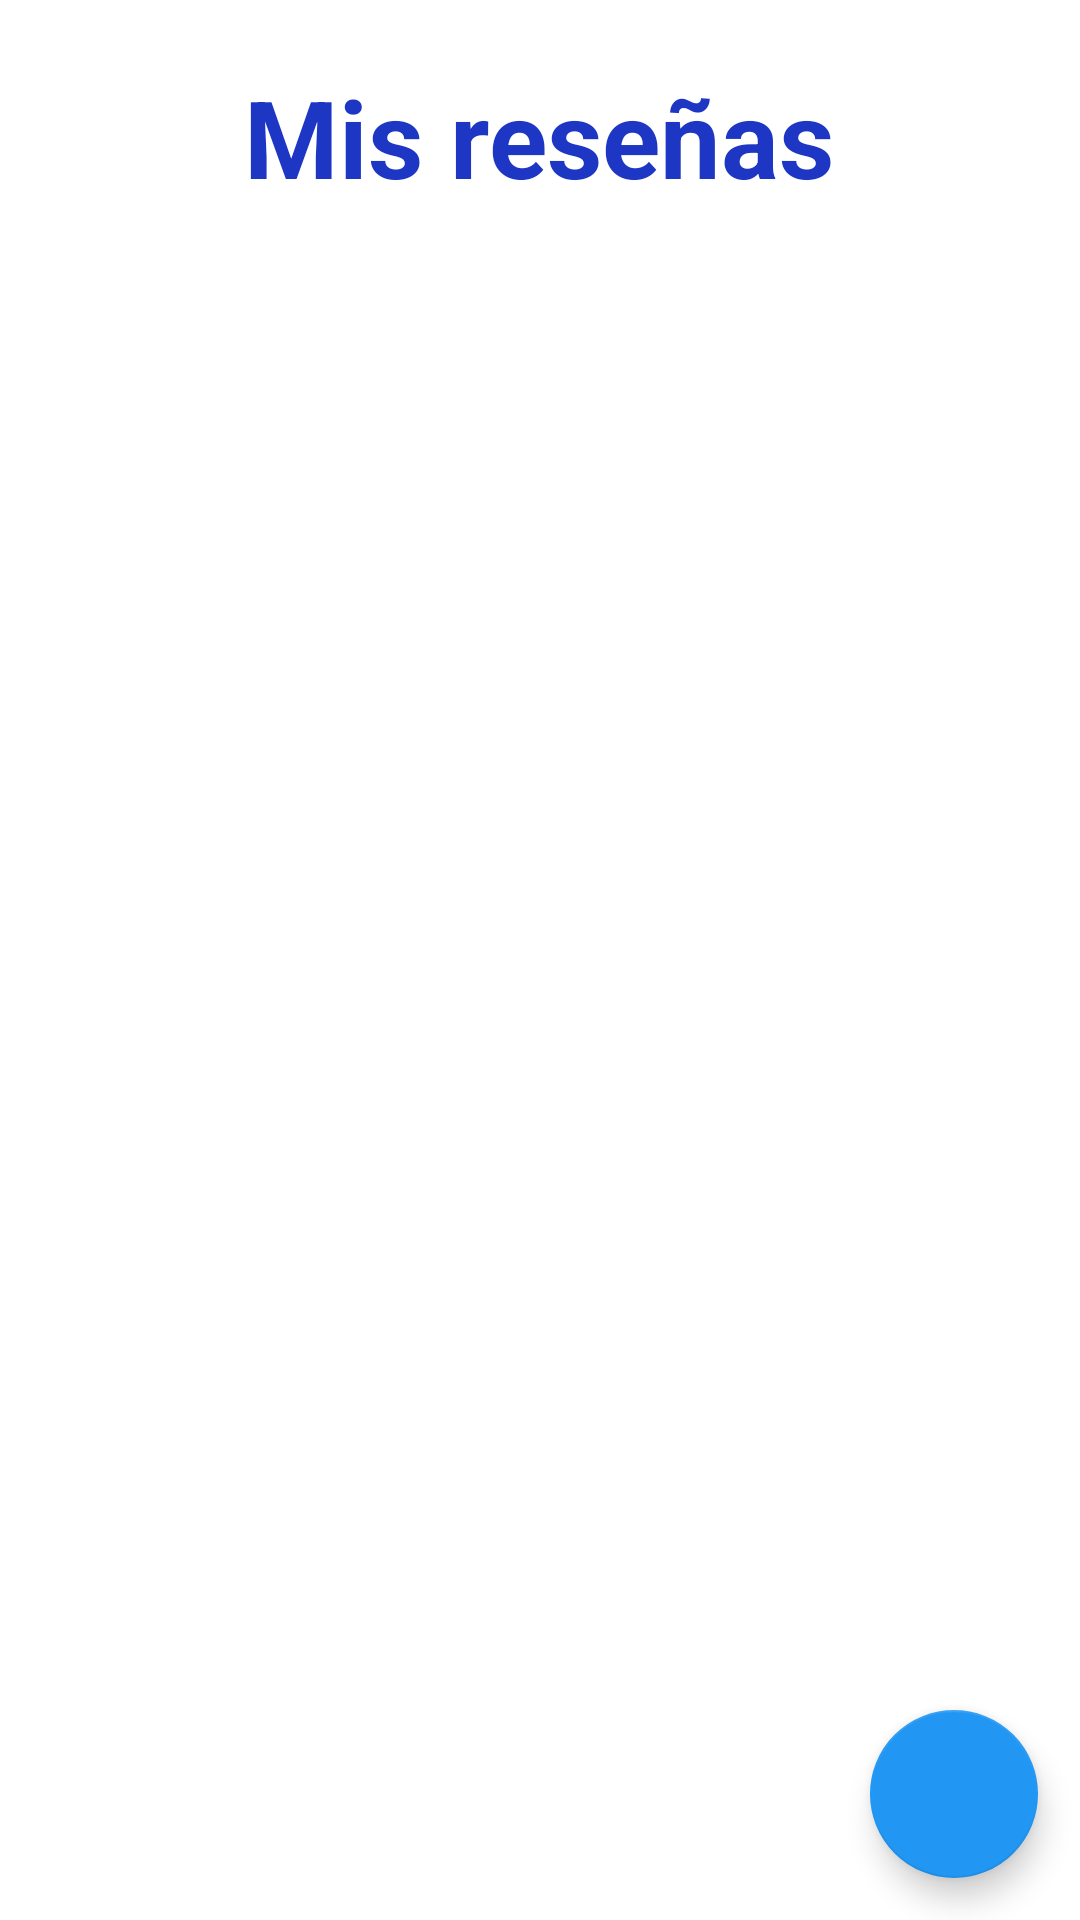

Write the Android layout XML for this screen, with the resource values it uses.
<!-- AndroidManifest.xml: application theme Theme.BestBooks -->
<!-- res/layout/activity_user_books.xml -->
<?xml version="1.0" encoding="utf-8"?>
<androidx.constraintlayout.widget.ConstraintLayout xmlns:android="http://schemas.android.com/apk/res/android"
    xmlns:app="http://schemas.android.com/apk/res-auto"
    xmlns:tools="http://schemas.android.com/tools"
    android:layout_width="match_parent"
    android:layout_height="match_parent"
    tools:context=".userBooks.UserBooksActivity">

    <com.google.android.material.floatingactionbutton.FloatingActionButton
        android:id="@+id/fabUserBooks"
        android:layout_width="wrap_content"
        android:layout_height="wrap_content"
        android:layout_gravity="bottom|end"
        android:contentDescription="@string/add_book"
        app:backgroundTint="@color/color_principal"
        app:layout_constraintBottom_toBottomOf="parent"
        app:layout_constraintEnd_toEndOf="parent"
        app:layout_constraintHorizontal_bias="0.954"
        app:layout_constraintStart_toStartOf="parent"
        app:layout_constraintTop_toTopOf="parent"
        app:layout_constraintVertical_bias="0.976"
        app:srcCompat="@drawable/ic_add_book"
        tools:ignore="MissingConstraints" />

    <TextView
        android:id="@+id/textView_my_books"
        android:layout_width="wrap_content"
        android:layout_height="wrap_content"
        android:text="@string/my_books"
        android:textColor="@color/color_secundario"
        android:textSize="36sp"
        android:textStyle="bold"
        app:layout_constraintBottom_toBottomOf="parent"
        app:layout_constraintEnd_toEndOf="parent"
        app:layout_constraintHorizontal_bias="0.497"
        app:layout_constraintStart_toStartOf="parent"
        app:layout_constraintTop_toTopOf="parent"
        app:layout_constraintVertical_bias="0.036" />

    <LinearLayout
        android:layout_width="match_parent"
        android:layout_height="630dp"
        android:gravity="center"
        android:orientation="vertical"
        app:layout_constraintBottom_toBottomOf="parent"
        app:layout_constraintEnd_toEndOf="parent"
        app:layout_constraintHorizontal_bias="0.0"
        app:layout_constraintStart_toStartOf="parent"
        app:layout_constraintTop_toBottomOf="@+id/textView_my_books"
        app:layout_constraintVertical_bias="1.0">

        <androidx.recyclerview.widget.RecyclerView
            android:id="@+id/recycler_my_books"
            android:layout_width="match_parent"
            android:layout_height="match_parent"
            android:layout_gravity="center"
            android:layout_marginTop="40dp"
            android:layout_marginBottom="15dp" />
    </LinearLayout>
</androidx.constraintlayout.widget.ConstraintLayout>
<!-- resources referenced by this layout -->
<resources>
  <color name="color_principal">#2196F3</color>
  <color name="color_secundario">#FF1D36C3</color>
  <string name="add_book">¡Crea una nueva reseña!</string>
  <string name="my_books">Mis reseñas</string>
  <style name="Theme.BestBooks" parent="Theme.MaterialComponents.DayNight.DarkActionBar">
          
          <item name="colorPrimary">@color/color_principal</item>
          <item name="colorPrimaryVariant">@color/color_principal</item>
          <item name="colorOnPrimary">@color/white</item>
          
          <item name="colorSecondary">@color/teal_200</item>
          <item name="colorSecondaryVariant">@color/teal_700</item>
          <item name="colorOnSecondary">@color/black</item>
          
          <item name="android:statusBarColor" tools:targetApi="l">?attr/colorPrimaryVariant</item>
          
      </style>
  <color name="white">#FFFFFFFF</color>
  <color name="teal_200">#FF03DAC5</color>
  <color name="teal_700">#FF018786</color>
  <color name="black">#FF000000</color>
</resources>
